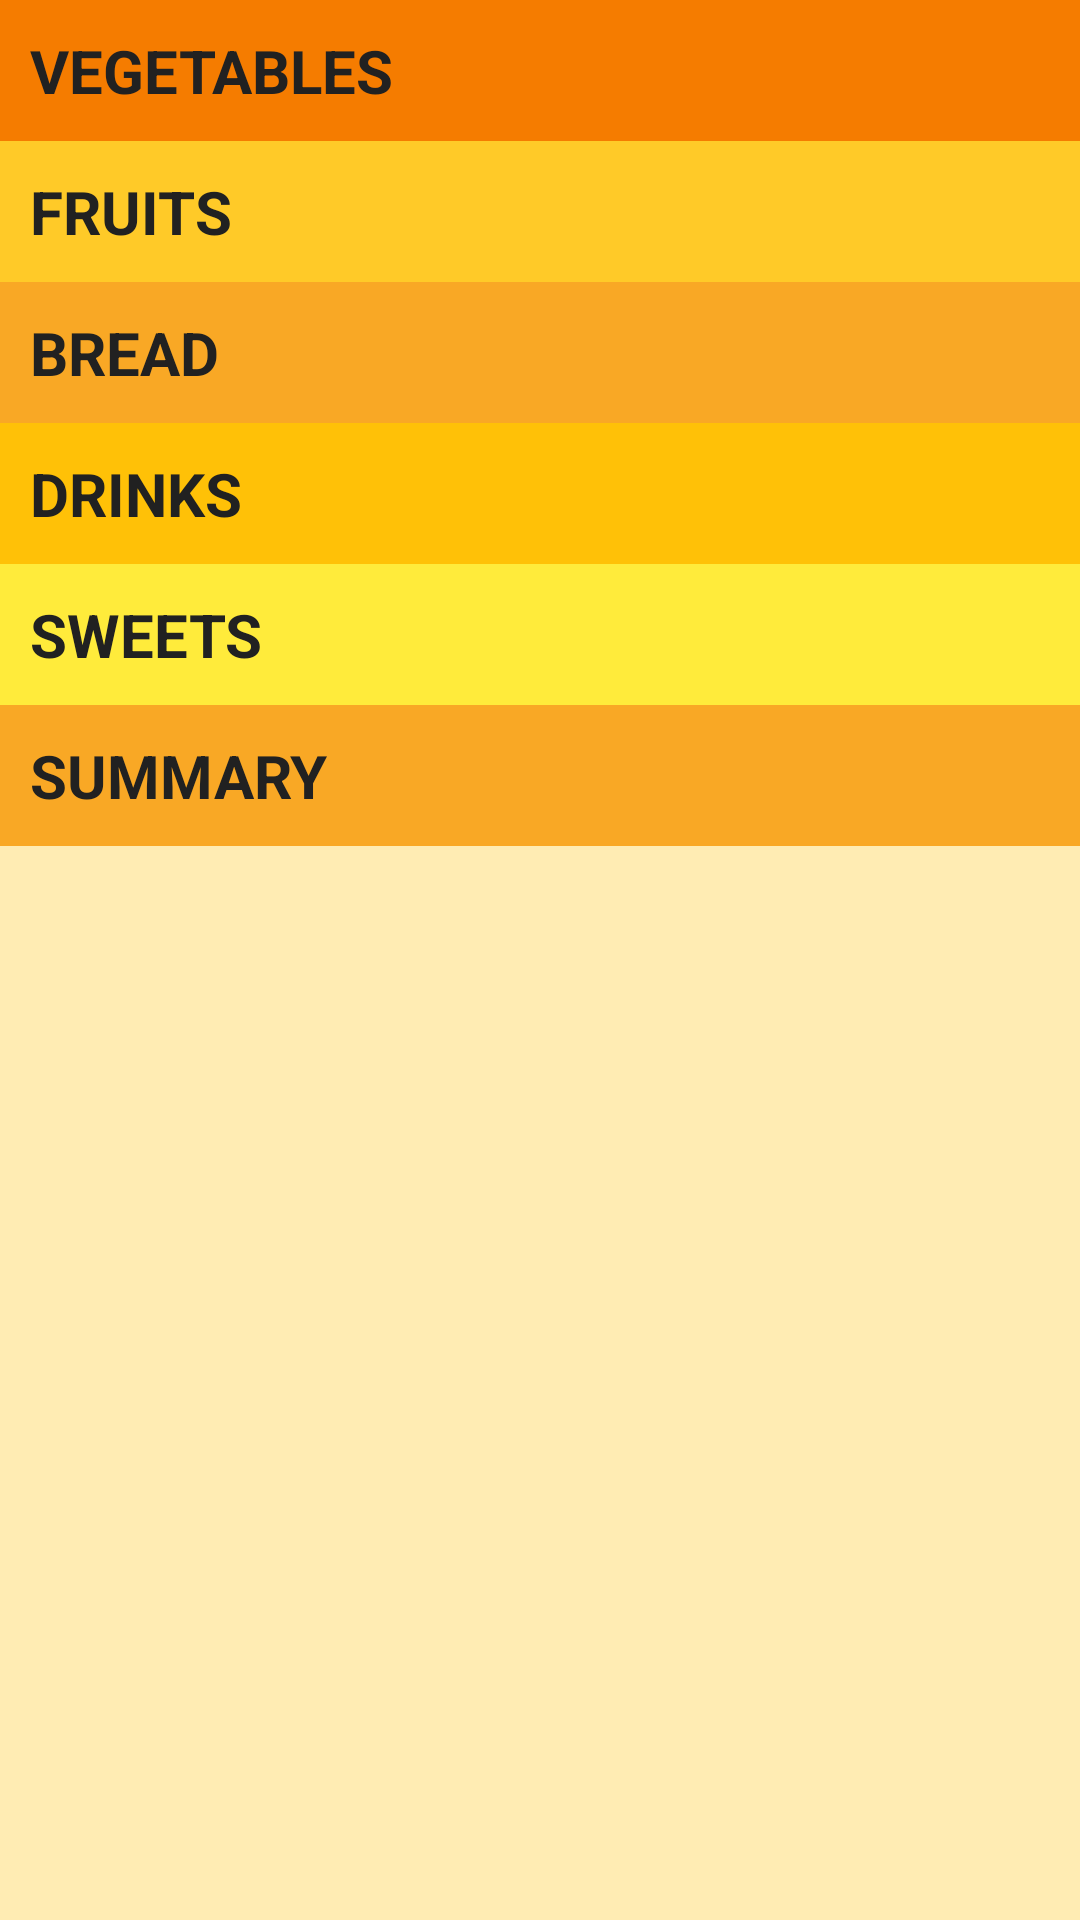

The Android layout XML behind this screen, and the referenced resources:
<!-- AndroidManifest.xml: application theme AppTheme -->
<!-- res/layout/activity_main.xml -->
<?xml version="1.0" encoding="utf-8"?>
<LinearLayout xmlns:android="http://schemas.android.com/apk/res/android"
    xmlns:tools="http://schemas.android.com/tools"
    android:layout_width="match_parent"
    android:layout_height="match_parent"
    android:background="#ffecb3"
    android:orientation="vertical"
    tools:context="com.example.android.shopinglistv2.MainActivity">

    <FrameLayout
        android:layout_width="match_parent"
        android:layout_height="wrap_content"
        android:background="#f57c00"
        android:padding="10dp">

        <TextView
            android:id="@+id/vegetables"
            android:layout_width="match_parent"
            android:layout_height="wrap_content"
            android:text="@string/vegetables" />
    </FrameLayout>

    <FrameLayout
        android:layout_width="match_parent"
        android:layout_height="wrap_content"
        android:background="#ffca28"
        android:padding="10dp">

        <TextView
            android:id="@+id/fruits"
            android:layout_width="match_parent"
            android:layout_height="wrap_content"
            android:text="@string/fruits" />
    </FrameLayout>

    <FrameLayout
        android:layout_width="match_parent"
        android:layout_height="wrap_content"
        android:background="#f9a825"
        android:padding="10dp">

        <TextView
            android:id="@+id/bread"
            android:layout_width="match_parent"
            android:layout_height="wrap_content"
            android:text="@string/bread" />
    </FrameLayout>

    <FrameLayout
        android:layout_width="match_parent"
        android:layout_height="wrap_content"
        android:background="#ffc107"
        android:padding="10dp">

        <TextView
            android:id="@+id/drinks"
            android:layout_width="match_parent"
            android:layout_height="wrap_content"
            android:text="@string/drinks" />
    </FrameLayout>

    <FrameLayout
        android:layout_width="match_parent"
        android:layout_height="wrap_content"
        android:background="#ffeb3b"
        android:padding="10dp">

        <TextView
            android:id="@+id/sweets"
            android:layout_width="match_parent"
            android:layout_height="wrap_content"
            android:text="@string/sweets" />
    </FrameLayout>

    <FrameLayout
        android:layout_width="match_parent"
        android:layout_height="wrap_content"
        android:background="#f9a825"
        android:padding="10dp">

        <TextView
            android:id="@+id/summary"
            android:layout_width="match_parent"
            android:layout_height="wrap_content"
            android:text="@string/summary" />
    </FrameLayout>


</LinearLayout>
<!-- resources referenced by this layout -->
<resources>
  <string name="bread">bread</string>
  <string name="drinks">drinks</string>
  <string name="fruits">fruits</string>
  <string name="summary">summary</string>
  <string name="sweets">sweets</string>
  <string name="vegetables">vegetables</string>
  <style name="AppTheme" parent="Theme.AppCompat.Light">
          <item name="colorPrimary">#FFC107</item>
          <item name="colorPrimaryDark">#FFA000</item>
          <item name="colorAccent">#FFEB3B</item>
          <item name="android:textAllCaps">true</item>
          <item name="android:textSize">20sp</item>
          <item name="android:textStyle">bold</item>
          <item name="android:textColor">#212121</item>
      </style>
</resources>
